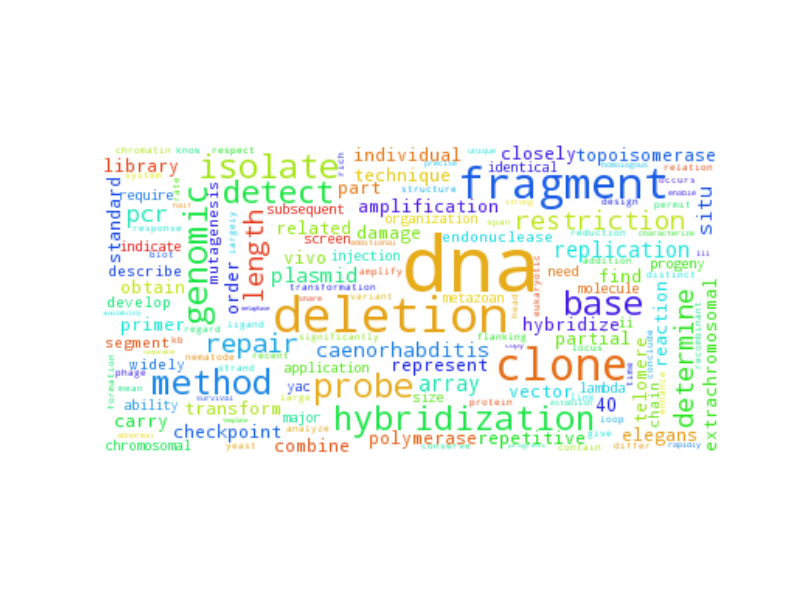

The data file committed next to this chart (first rows):
dna, 1110.5
deletion, 259.5
clone, 230.5
fragment, 213.5
method, 121.5
probe, 115.5
hybridization, 113.5
genomic, 109.5
isolate, 108.5
base, 108.5
detect, 98.5
repair, 73.5
determine, 66.5
restriction, 64.5
length, 61.5
pcr, 55.5
array, 51.5
replication, 48.5
caenorhabditis, 43.5
plasmid, 40.5
situ, 37.5
closely, 34.5
damage, 34.5
reaction, 32.5
checkpoint, 30.5
primer, 30.5
transform, 29.5
extrachromosomal, 29.5
carry, 28.5
related, 27.5
vector, 26.5
technique, 25.5
find, 24.5
repetitive, 23.5
telomere, 22.5
order, 21.5
amplification, 20.5
library, 19.5
elegans, 18.5
vivo, 18.5
topoisomerase, 17.5
hybridize, 16.5
part, 15.5
obtain, 15.5
partial, 15.5
standard, 15.5
individual, 14.5
represent, 14.5
polymerase, 14.5
combine, 14.5
40, 14.5
mutagenesis, 14.5
describe, 13.5
widely, 13.5
segment, 13.5
chain, 12.5
endonuclease, 12.5
develop, 11.5
organization, 11.5
chromosomal, 11.5
need, 11.5
... 3,732 more rows
